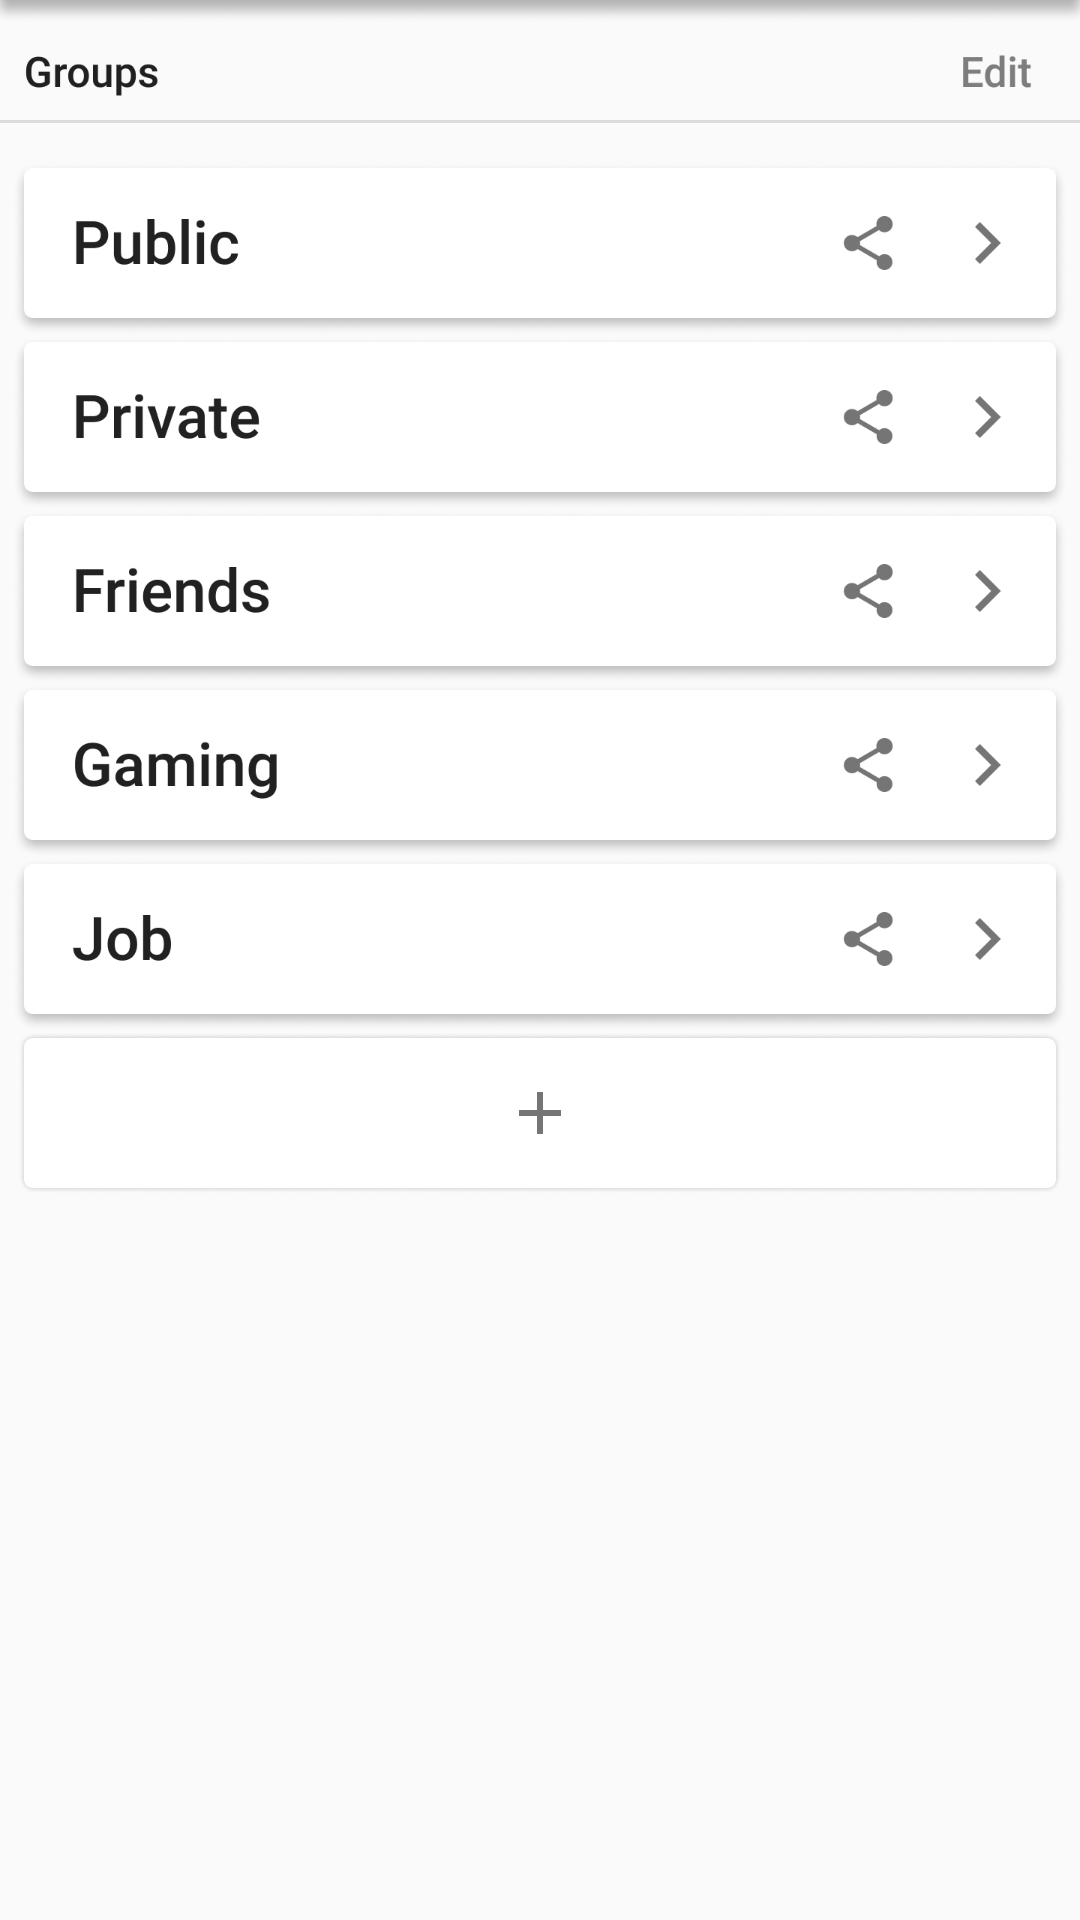

Here is an Android app screen rendered from its layout file. Give the layout XML and the strings, colors and styles it references.
<!-- AndroidManifest.xml: application theme AppTheme -->
<!-- res/layout/fragment_group.xml -->
<?xml version="1.0" encoding="utf-8"?>
<RelativeLayout
    xmlns:android="http://schemas.android.com/apk/res/android"
    xmlns:app="http://schemas.android.com/apk/res-auto"
    android:layout_width="match_parent"
    android:layout_height="match_parent">
    <ImageView
        android:layout_width="match_parent"
        android:layout_height="wrap_content"
        android:scaleType="fitStart"
        app:srcCompat="@mipmap/groups_preview" />
</RelativeLayout>
<!-- resources referenced by this layout -->
<resources>
  <!-- mipmap groups_preview: jpg bitmap (mipmap, 162375 bytes) -->
  <style name="AppTheme" parent="Theme.AppCompat.Light.NoActionBar">
          <item name="colorPrimary">@color/colorPrimary</item>
          <item name="colorPrimaryDark">@color/colorPrimaryDark</item>
          <item name="colorAccent">@color/colorPrimaryDark</item>
      </style>
  <color name="colorPrimary">#1976D2</color>
  <color name="colorPrimaryDark">#004BA0</color>
</resources>
